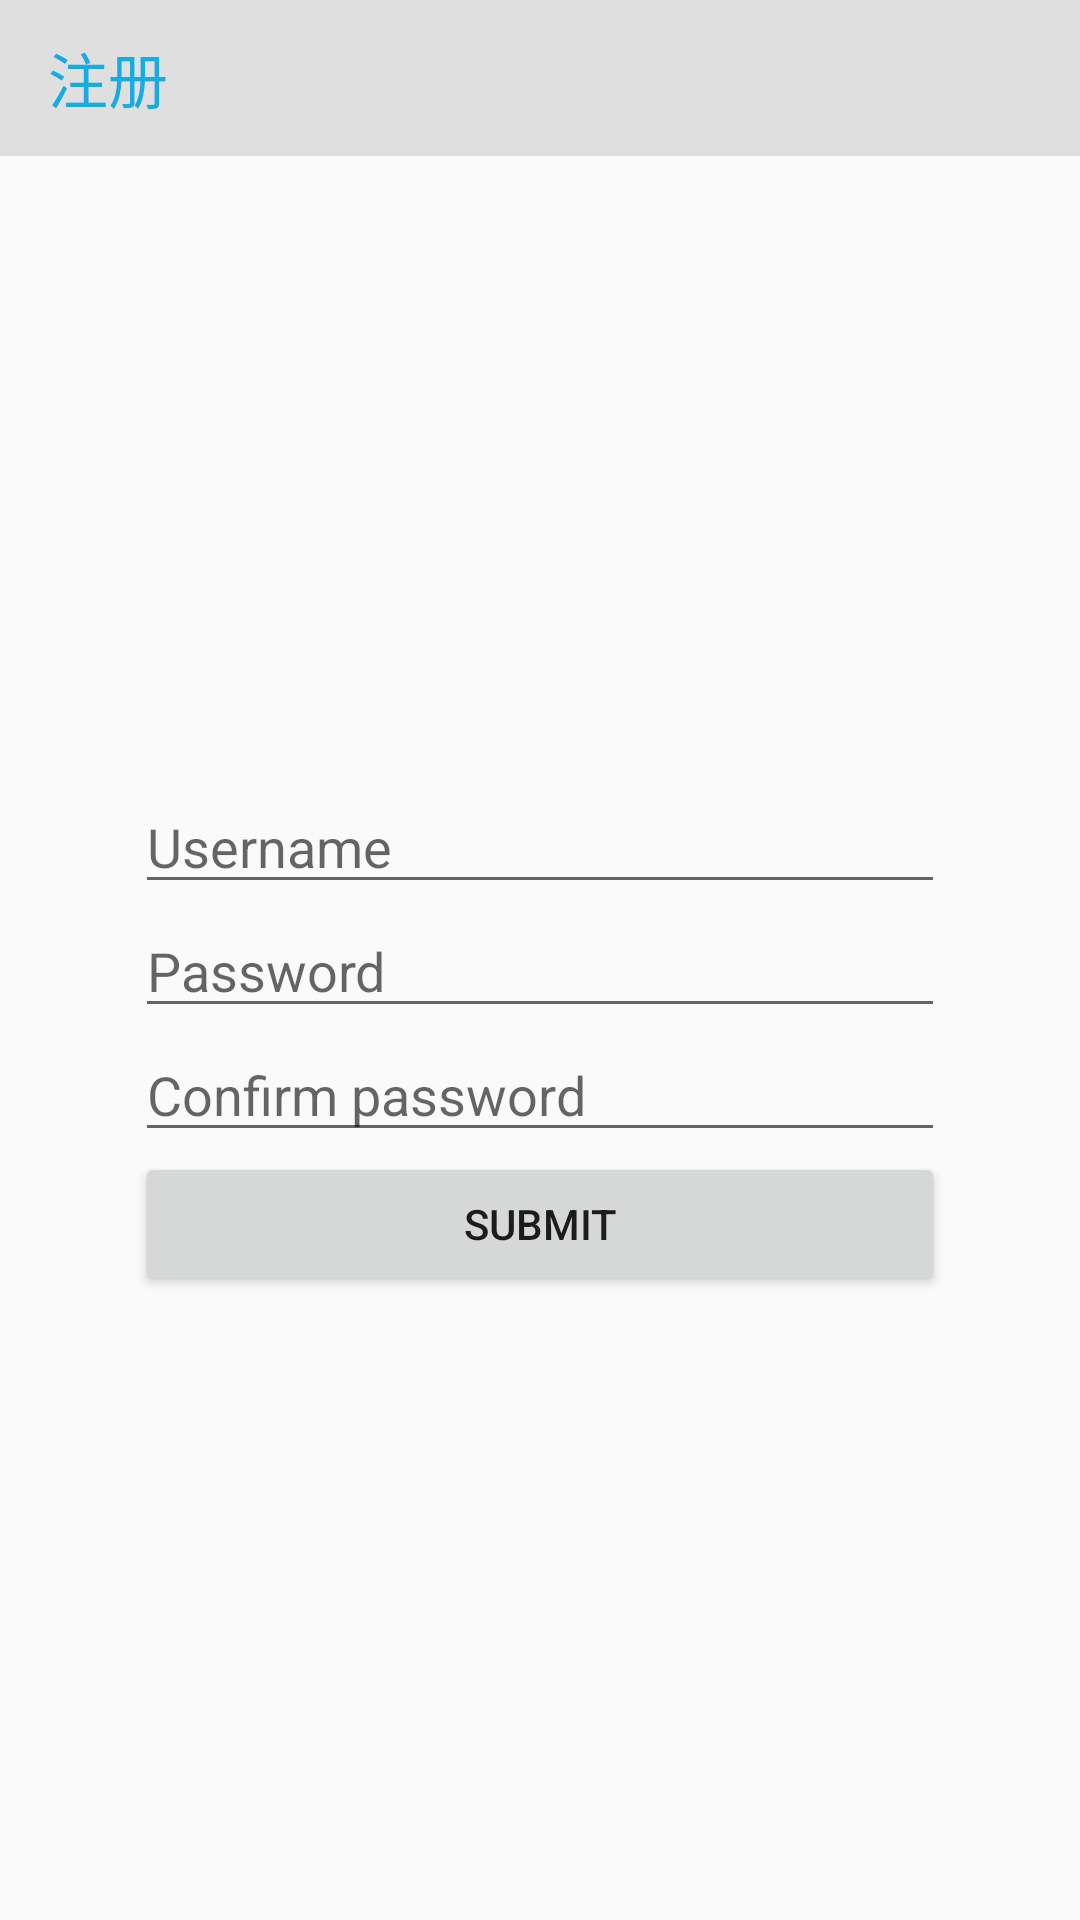

Produce the Android XML layout that renders to this screen, including the resource entries it uses.
<!-- AndroidManifest.xml: application theme AppTheme -->
<!-- res/layout/activity_register.xml -->
<?xml version="1.0" encoding="utf-8"?>
<android.support.constraint.ConstraintLayout xmlns:android="http://schemas.android.com/apk/res/android"
    xmlns:app="http://schemas.android.com/apk/res-auto"
    xmlns:tools="http://schemas.android.com/tools"
    android:layout_width="match_parent"
    android:layout_height="match_parent"
    tools:context=".RegisterActivity">
    xmlns:app="http://schemas.android.com/apk/res-auto"
    xmlns:tools="http://schemas.android.com/tools"
    android:layout_width="match_parent"
    android:layout_height="match_parent"
    tools:context=".RegisterActivity">
    <android.support.v7.widget.Toolbar
        android:id="@+id/control_toolbar"
        android:layout_width="0dp"
        android:layout_height="52dp"
        android:background="@color/colortoolbar"
        android:minHeight="?attr/actionBarSize"
        app:layout_constraintEnd_toEndOf="parent"
        app:layout_constraintStart_toStartOf="parent"
        app:layout_constraintTop_toTopOf="parent"
        app:title="@string/app_register"
        app:titleTextColor="@color/colorlightblue"
        tools:ignore="MissingConstraints">

    </android.support.v7.widget.Toolbar>

    <LinearLayout
        android:layout_width="0dp"
        android:layout_height="0dp"
        android:gravity="center_vertical|center_horizontal"
        android:orientation="vertical"
        app:layout_constraintBottom_toBottomOf="parent"
        app:layout_constraintEnd_toEndOf="parent"
        app:layout_constraintStart_toStartOf="parent"
        app:layout_constraintTop_toBottomOf="@+id/control_toolbar">

        <EditText
            android:id="@+id/new_username"
            android:layout_width="270dp"
            android:layout_height="wrap_content"
            android:ems="10"
            android:hint="Username"
            android:inputType="textPersonName" />


        <EditText
            android:id="@+id/new_password"
            android:layout_width="270dp"
            android:layout_height="wrap_content"
            android:ems="10"
            android:hint="Password"
            android:inputType="textPassword" />

        <EditText
            android:id="@+id/confirm_password"
            android:layout_width="270dp"
            android:layout_height="wrap_content"
            android:ems="10"
            android:hint="Confirm password"
            android:inputType="textPassword" />

        <Button
            android:id="@+id/submit"
            android:layout_width="270dp"
            android:layout_height="wrap_content"
            android:onClick="submit"
            android:text="Submit" />
    </LinearLayout>

</android.support.constraint.ConstraintLayout>
<!-- resources referenced by this layout -->
<resources>
  <color name="colorlightblue">#17abe3</color>
  <color name="colortoolbar">#dfdfdf</color>
  <string name="app_register">注册</string>
  <style name="AppTheme" parent="Theme.AppCompat.Light.NoActionBar">
          
          <item name="colorPrimary">@color/colorPrimary</item>
          <item name="colorPrimaryDark">@color/colorlighgray</item>
          <item name="colorAccent">@color/colorAccent</item>
      </style>
  <color name="colorPrimary">#008577</color>
  <color name="colorlighgray">#dfdfdf</color>
  <color name="colorAccent">#D81B60</color>
</resources>
